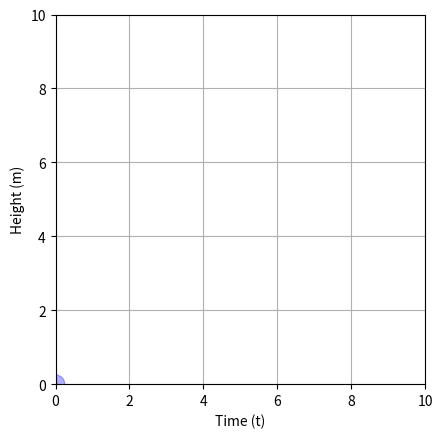

The script that saved this image: (Note: this script raises an exception after producing the figure.)
import numpy as np
import math
import matplotlib.pyplot as plt
import matplotlib.animation as animation
import os
global g
g = np.array([0,0,-9.81])


class Dimension_3d():
    def __init__(self):
        self.x = []
        self.y = []
        self.z = []

class Logging():
    def __init__(self):
        dim = Dimension_3d()
        self.time = []
        self.pos = Dimension_3d()
        self.vel = Dimension_3d()
        self.mtm = Dimension_3d()

class Coefficient():
    def __init__(self):
        self.restitution_ball_2_ground = 0
        self.restitution_ball_2_ball = 0

class Object():
    def __init__(self):
        self.m = 0.  # mass - scaler
        self.p = np.array([0.,0.,0.]) # momentum - vector
        self.v = np.array([0.,0.,0.]) # velocity - vector
        self.r = np.array([0.,0.,0.]) # postion - vector
        self.a = np.array([0.,0.,0.]) # acceleration - vector
        self.d = 0. # diameter - scalar

class Tools():
    def distance_btw_mass(self, r1, r2):
        dx = abs(r1[0]-r2[0])
        dy = abs(r1[1]-r2[1])
        dz = abs(r1[2]-r2[2])
        return np.sqrt(dx**2 + dy**2 + dz**2)

class Trajectory():
    def projectile(self, ball, log, Tt, dt):
        t = 0 

        while t< Tt and ball.r[2] >= 0:
            ball.p += ball.m * ball.a * dt# update momentum
            ball.v += ball.a * dt # update velocity
            ball.r += ball.p/ball.m * dt  # update position
            t += dt

            # logging
            log.time.append(t)
            log.pos.x.append(ball.r[0])
            log.pos.y.append(ball.r[1])
            log.pos.z.append(ball.r[2])
            log.vel.x.append(ball.v[0])
            log.vel.y.append(ball.v[1])
            log.vel.z.append(ball.v[2])
    
    def bouncing_ball(self, ball, log, Tt, dt, coef):
        t = 0
        
        while t < Tt:

            ball.p += ball.m * ball.a * dt # update momentum
            ball.r += ball.p/ball.m * dt # update position
            ball.v += ball.a * dt # update velocity
            
            if ball.r[2] < 0:
                ball.v[2] = -coef.restitution_ball_2_ground * ball.v[2]
                ball.p = ball.m * ball.v
                ball.r[2] = 0

            # logging
            log.time.append(t)
            log.pos.x.append(ball.r[0])
            log.pos.y.append(ball.r[1])
            log.pos.z.append(ball.r[2])
            log.vel.x.append(ball.v[0])
            log.vel.y.append(ball.v[1])
            log.vel.z.append(ball.v[2])

            t += dt

    def two_bouncing_balls(self, ball_1, ball_2, log_1, log_2, Tt, dt, coef):
        t = 0
        tool = Tools()

        while t < Tt:
            # update ball 1
            ball_1.p += ball_1.m * ball_1.a * dt # update momentum
            ball_1.r += ball_1.p/ball_1.m * dt # update position
            ball_1.v += ball_1.a * dt # update velocity
            
            # update ball 2
            ball_2.p += ball_2.m * ball_2.a * dt # update momentum
            ball_2.r += ball_2.p/ball_2.m * dt # update position
            ball_2.v += ball_2.a * dt # update velocity

            # update timestamp
            t += dt

            # ball_1 collided with the ground
            if ball_1.r[2] <= 0:
                ball_1.v = -coef.restitution_ball_2_ground * ball_1.v
                ball_1.p = ball_1.m * ball_1.v
                ball_1.r[2] = 0
            
            # ball_2 collided with the ground
            if ball_2.r[2] <= 0:
                ball_2.v = -coef.restitution_ball_2_ground * ball_2.v
                ball_2.p = ball_2.m * ball_2.v
                ball_2.r[2] = 0

            # ball_1 collides with ball_2
            if tool.distance_btw_mass(ball_1.r, ball_2.r) <= 0.5*(ball_1.d + ball_2.d):
                v1_restoration = - ball_1.v * coef.restitution_ball_2_ball
                ball_2.v = (3*ball_1.m-ball_2.m)/(ball_1.m+ball_2.m) * v1_restoration
                ball_1.v = ((ball_1.m *v1_restoration + ball_2.p) - ball_2.m*ball_2.v) / ball_1.m
                ball_1.p = ball_1.m * ball_1.v
                ball_2.p = ball_2.m * ball_2.v
                ball_2.r[2] = ball_1.r[2] + 0.5*(ball_1.d+ball_2.d)
                
            # logging
            log_1.time.append(t)
            log_1.pos.x.append(ball_1.r[0])
            log_1.pos.y.append(ball_1.r[1])
            log_1.pos.z.append(ball_1.r[2])
            log_1.vel.x.append(ball_1.v[0])
            log_1.vel.y.append(ball_1.v[1])
            log_1.vel.z.append(ball_1.v[2]) 
            
            log_2.time.append(t)
            log_2.pos.x.append(ball_2.r[0])
            log_2.pos.y.append(ball_2.r[1])
            log_2.pos.z.append(ball_2.r[2])
            log_2.vel.x.append(ball_2.v[0])
            log_2.vel.y.append(ball_2.v[1])
            log_2.vel.z.append(ball_2.v[2]) 


def plot(log):
    plt.plot(log.pos.x,log.pos.y)
    plt.show()
    
def animate_position(frame, ax, line_1, line_2, log_1, log_2, circle_1, circle_2, height_text):
    """For each frame, advance the animation to the new position, pos."""
    x = log_1.pos.x[0:frame]
    z = log_1.pos.z[0:frame]
    line_1.set_data(x,z)

    x = log_2.pos.x[0:frame]
    z = log_2.pos.z[0:frame]
    line_2.set_data(x,z)
    
    # update circle
    circle_1.set_center((log_1.pos.x[frame],log_1.pos.z[frame]))
    circle_2.set_center((log_2.pos.x[frame],log_2.pos.z[frame]))
    
    # update text
    height_text.set_text(f'Time: {log_1.time[frame]:.1f} s')

def animate_height_vs_time(frame, ax, line_1, line_2, log_1, log_2, circle_1, circle_2):
    """For each frame, advance the animation to the new position, pos."""
    x = log_1.time[0:frame]
    z1 = log_1.pos.z[0:frame]
    z2 = log_2.pos.z[0:frame]
    line_1.set_data(x,z1)
    line_2.set_data(x,z2)
    
    # update circle
    circle_1.set_center((log_1.time[frame],log_1.pos.z[frame]))
    circle_2.set_center((log_2.time[frame],log_2.pos.z[frame]))
    
    
def plot_position(log_1, log_2, ball_1, ball_2):
    #  Set up a new Figure, with equal aspect ratio so the ball appears round.
    fig, ax = plt.subplots()
    ax.set_aspect('equal')

    # initialize the plot
    xmax = max(max(log_1.pos.x),max(log_2.pos.x))
    zmax = max(max(log_1.pos.z),max(log_2.pos.z))
    ax.set_xlim(- max(xmax,zmax), max(xmax,zmax))
    ax.set_ylim(0, max(xmax,zmax))
 
    line_1, = ax.plot([], [], '--',lw=2, color='blue', alpha=.8) # same as line = ax.plot([])
    line_2, = ax.plot([], [], '-.',lw=2, color='red', alpha=.8) # same as line = ax.plot([])
    circle_1 = plt.Circle((0, 0), radius=0.5*ball_1.d, color='blue', alpha=.3)
    circle_2 = plt.Circle((0, 0), radius=0.5*ball_2.d, color='red', alpha=.3)
    height_text = ax.text((max(max(log_1.pos.x),max(log_2.pos.x)))*0.7, max(max(log_1.pos.z),max(log_2.pos.x))*0.8, f'Time: {log_1.time[0]:.1f} s')
    ax.add_patch(circle_1) # display ball_1
    ax.add_patch(circle_2) # display ball_2
    ax.set_xlabel("X Position (m)")
    ax.set_ylabel("Height (m)")
    ax.grid()

    anim = animation.FuncAnimation(fig, animate_position, frames = min(len(log_1.time), len(log_2.time)), fargs=(ax, line_1, line_2, log_1, log_2, circle_1, circle_2, height_text), interval=1)
    dir_animation = os.path.join(os.path.dirname(os.path.realpath(__file__)), 'animations/bouncing_ball.gif')
    # anim.save(dir_animation, writer='Pillow', fps=30)
    plt.show()

def plot_height_vs_time(log_1, log_2, ball_1, ball_2, Tt):
    #  Set up a new Figure, with equal aspect ratio so the ball appears round.
    fig, ax = plt.subplots()
    ax.set_aspect('equal')

    # initialize the plot
    zmax = max(max(log_1.pos.z),max(log_2.pos.z))
    ax.set_xlim(0, Tt)
    ax.set_ylim(0, max(Tt,zmax))
 
    line_1, = ax.plot([], [], '--',lw=2, color='blue', alpha=.8) # same as line = ax.plot([])
    line_2, = ax.plot([], [], '-.',lw=2, color='red', alpha=.8) # same as line = ax.plot([])
    circle_1 = plt.Circle((0, 0), radius=0.5*ball_1.d, color='blue', alpha=.3)
    circle_2 = plt.Circle((0, 0), radius=0.5*ball_2.d, color='red', alpha=.3)

    ax.add_patch(circle_1) # display ball_1
    ax.add_patch(circle_2) # display ball_2
    ax.set_xlabel("Time (t)")
    ax.set_ylabel("Height (m)")
    ax.grid()

    anim = animation.FuncAnimation(fig, animate_height_vs_time, frames = min(len(log_1.time), len(log_2.time)), fargs=(ax, line_1, line_2, log_1, log_2, circle_1, circle_2), interval=1)
    dir_animation = os.path.join(os.path.dirname(os.path.realpath(__file__)), 'animations/2_balls.gif')
    # anim.save(dir_animation, writer='Pillow', fps=30)
    plt.show()
    

def main():
    # Physics Model
    Traj = Trajectory()
    coef = Coefficient()

    # logging
    log_1 = Logging() # for ball 1
    log_2 = Logging() # for ball 2
    
    # initial condition
    theta = np.deg2rad(90) 
    dz = 0.1 # distance between the balls

    ball_1 = Object()
    ball_1.m = 0.5 # mass (Kg)
    ball_1.d = 0.5 # diameter = 0.5 m
    ball_1.v = 0. * np.array([math.cos(theta), 0, math.sin(theta)])
    ball_1.p = ball_1.m * ball_1.v # inital momentum
    ball_1.r = np.array([0,0,9.]) # intial position [x, y, z]
    ball_1.a = g # initial acceleration

    ball_2 = Object()
    ball_2.m = .3 # mass (kg)
    ball_2.d = 0.1 # diameter (m)
    ball_2.v = 0 * np.array([math.cos(theta), 0, math.sin(theta)])
    ball_2.p = ball_2.m * ball_2.v # inital momentum
    ball_2.r = np.array([0,0,ball_1.r[2]+0.5*(ball_1.d+ball_2.d)+dz]) # intial position [x, y, z]
    ball_2.a = g # initial acceleration
    

    # time control
    Tt = 10 # total time (s)
    dt = 0.01

    # simulation
    
    ## simple projectile
    # Traj.projectile(ball_1, log, Tt, dt)
    
    ## bouncing balls
    # restitution_ball_2_ground = 0.85
    # Traj.bouncing_ball(ball_1, ball_2, log_1, log_2, Tt, dt, coef)

    ## bouncing balls
    coef.restitution_ball_2_ground = 0.85
    coef.restitution_ball_2_ball = 1.
    Traj.two_bouncing_balls(ball_1, ball_2, log_1, log_2, Tt, dt, coef)


    # result visualization
    # plot_position(log_1, log_2, ball_1, ball_2)
    plot_height_vs_time(log_1, log_2, ball_1, ball_2, Tt)


if __name__ == "__main__":
    main()